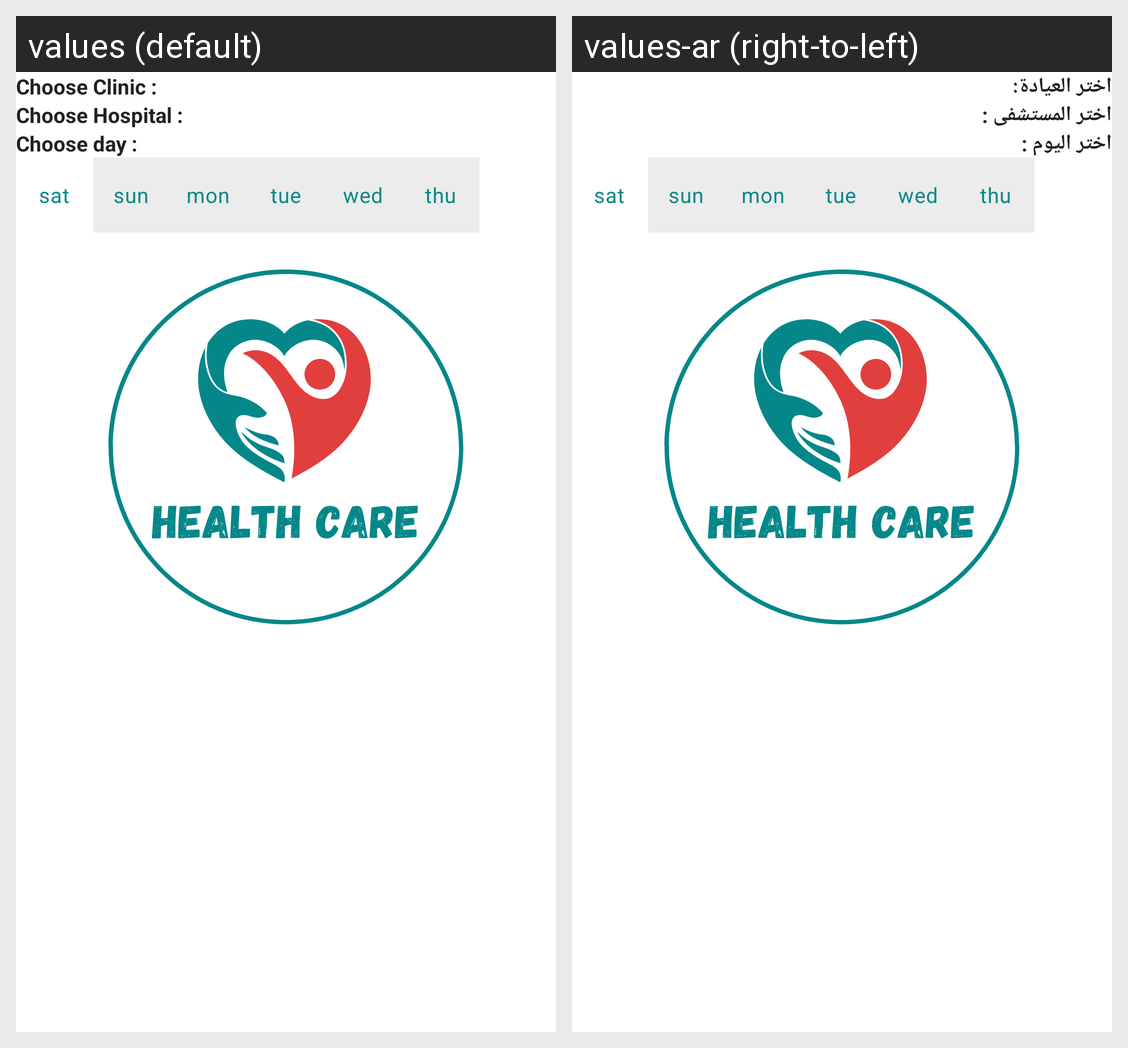

Translations of the strings shown on this Android screen, per locale in the grid:
Android screen res/layout/fragment_choose_clinic.xml rendered under 2 locales, left to right: values (default), values-ar (right-to-left). Device: Nexus 5 (rendered at 1080×1920; each locale shown at half size, 540×960, under a caption strip naming it); theme Theme.HealthCare.
Strings drawn on this screen, with the default value and each locale's value (text and hints the layout hard-codes, and strings that could not be matched under every locale, appear in the picture but are not listed):

choose_clinic
  values: Choose Clinic :
  values-ar: اختر العيادة:

choose_hospital
  values: Choose Hospital :
  values-ar: اختر المستشفى :

choose_day
  values: Choose day :
  values-ar: اختر اليوم :
